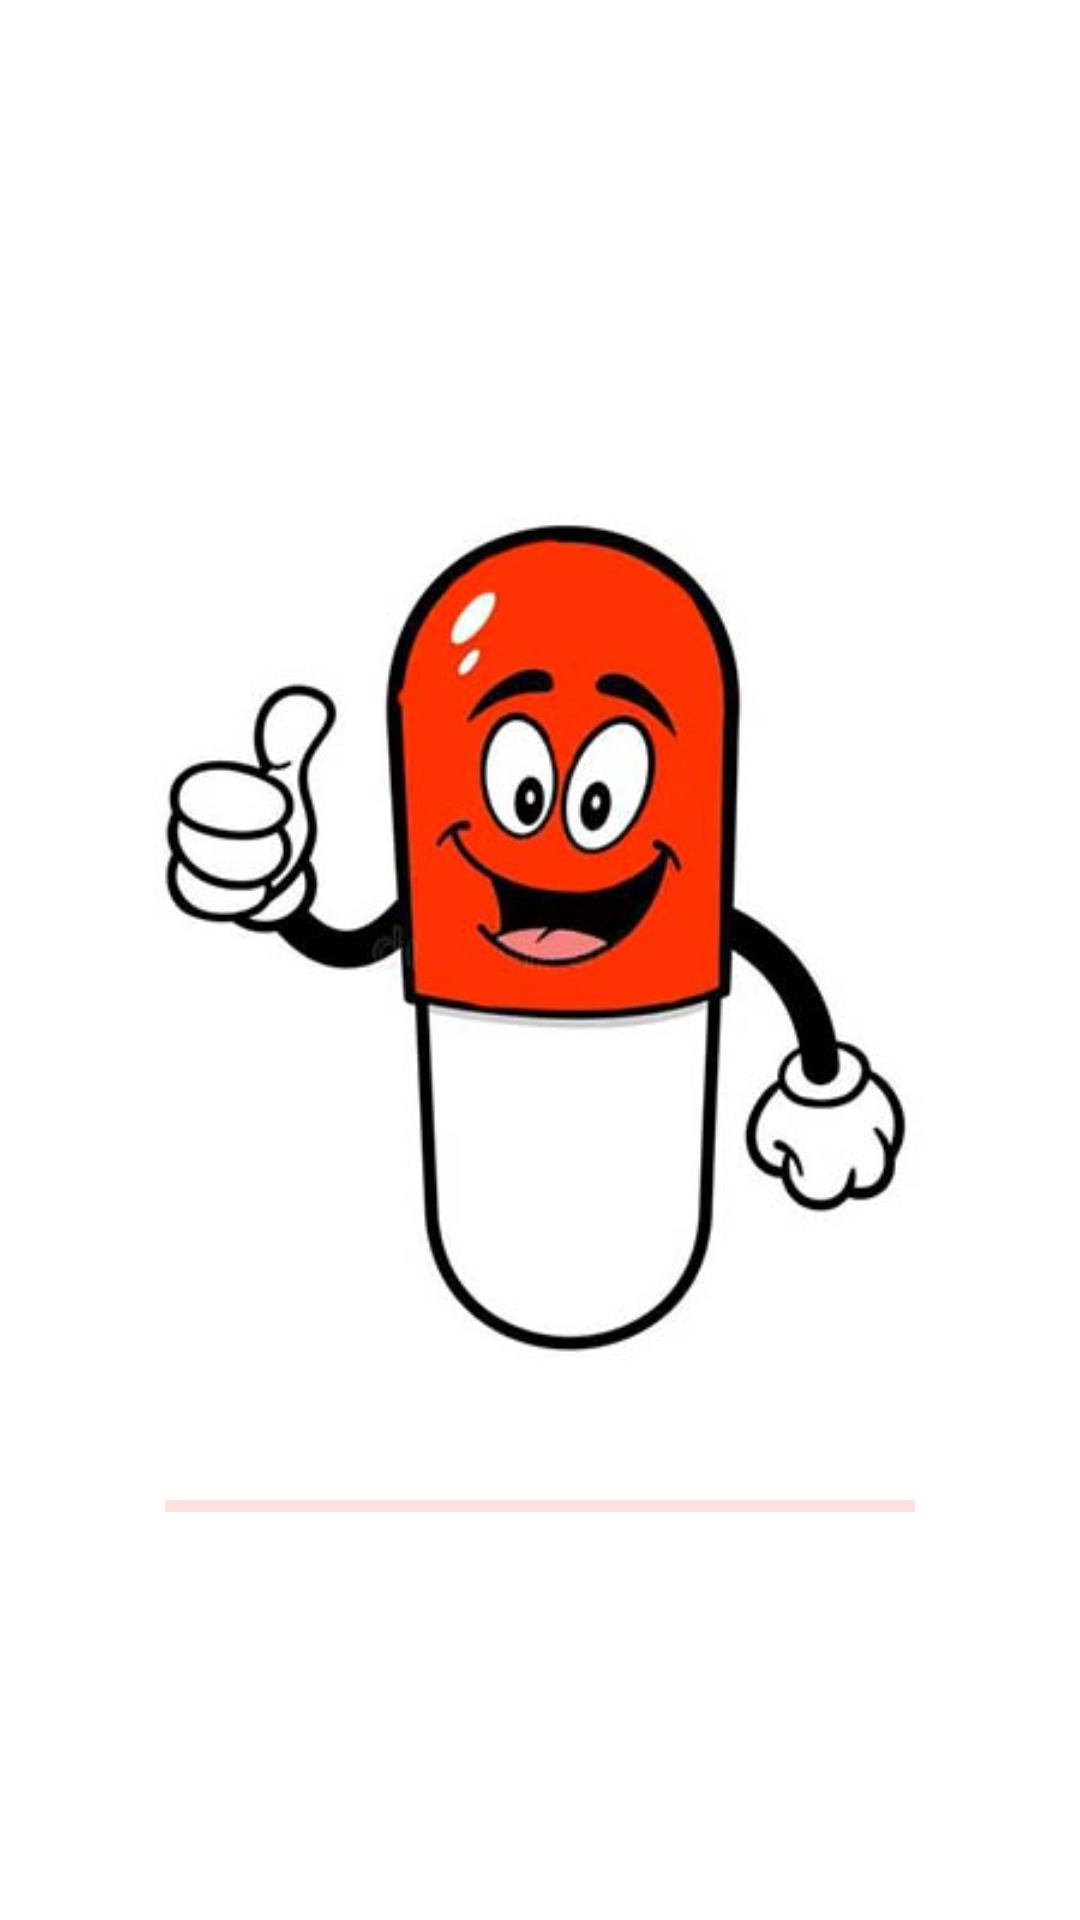

Layout XML and referenced resources for this Android screen:
<!-- AndroidManifest.xml: application theme AppTheme -->
<!-- res/layout/activity_spash_screen.xml -->
<?xml version="1.0" encoding="utf-8"?>
<RelativeLayout xmlns:android="http://schemas.android.com/apk/res/android"
    xmlns:app="http://schemas.android.com/apk/res-auto"
    xmlns:tools="http://schemas.android.com/tools"
    android:layout_width="match_parent"
    android:layout_height="match_parent"
    android:background="#FFFFFF"

    tools:context=".activities.spash_screen">
    <ImageView
        android:layout_width="360dp"
        android:layout_height="360dp"
        android:layout_centerInParent="true"
        android:id="@+id/image_1"
        android:src="@drawable/medcure_icon"
        />


    <com.google.android.material.progressindicator.LinearProgressIndicator
        android:layout_width="250dp"
        android:layout_height="50dp"
        android:layout_below="@id/image_1"
        android:layout_centerHorizontal="true"
        app:indicatorColor="@color/red"
        android:indeterminate="true" />

</RelativeLayout>
<!-- resources referenced by this layout -->
<resources>
  <color name="red">#ff8a80</color>
  <!-- drawable medcure_icon: jpg bitmap (drawable, 31435 bytes) -->
  <style name="AppTheme" parent="Theme.AppCompat.Light.DarkActionBar">
          
          <item name="colorPrimary">@color/colorPrimary</item>
        
          <item name="colorPrimaryDark">@color/colorPrimaryDark</item>
          <item name="colorAccent">@color/colorAccent</item>
  
          <item name="android:windowBackground">@color/app_color_background</item>
          <item name="android:fontFamily">sans-serif-light</item>
      </style>
  <color name="colorPrimary">#FF0288D1</color>
  <color name="colorPrimaryDark">#FF0277BD</color>
  <color name="colorAccent">@color/colorPrimary</color>
  <color name="app_color_background">@color/white</color>
  <color name="white">#FFFFFF</color>
</resources>
